Run: headless pygame with SDL's dummy video driver; simulated clock (each Clock.tick advances the game by its frame time, no real sleeping); random seed 0; keys injected as events and as key.get_pressed() state; mouse plan: one left click at the window centre at the start of phase 2, then a move to the lower-right quarter at the start of phase 3.
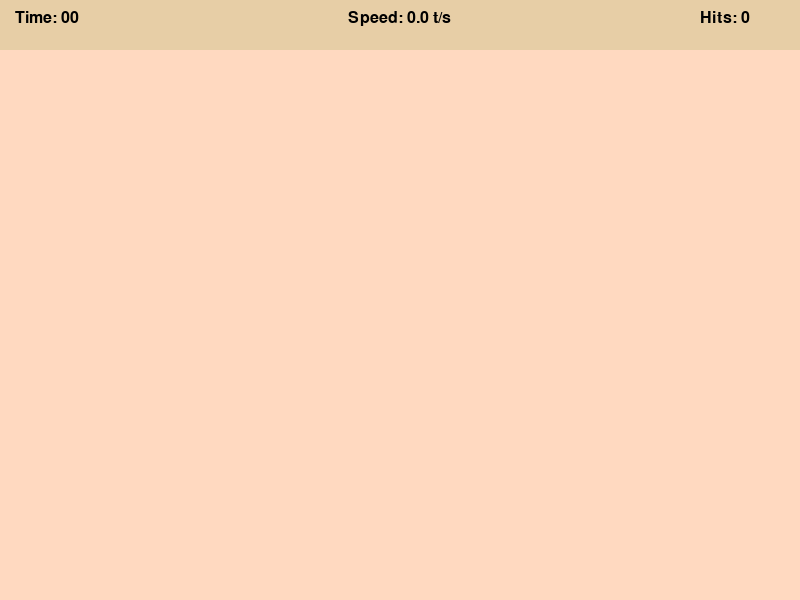
Frame 1 of 4 · flips 1–60 · no input
Frame 2 of 4 · flips 61–180 · clicked the window centre · tapped SPACE, RETURN · held RIGHT (→), D · screen unchanged from frame 1, image omitted
Frame 3 of 4 · flips 181–300 · moved the mouse to the lower-right quarter · held DOWN (↓), S · screen unchanged from frame 2, image omitted
Frame 4 of 4 · flips 301–420 · held LEFT (←), A, UP (↑), W · screen unchanged from frame 3, image omitted

The pygame program that drew these frames:

import math
import random
import time
import pygame
pygame.init()

WIDTH, HEIGHT = 800, 600

WIN = pygame.display.set_mode((WIDTH, HEIGHT))
pygame.display.set_caption("Can You Aim?")

TARGET_EVENT = pygame.USEREVENT
TARGET_PADDING = 30
BG_COLOR = (255, 217, 192)
TOP_BAR_HEIGHT = 50

LABEL_FONT = pygame.font.SysFont("Arial", 24)

class Target:
  MAX_SIZE = 30
  GROWTH_RATE = 0.4
  COLOR = (140, 192, 222)

  def __init__(self, x, y):
      self.x = x
      self.y = y
      self.size = 0
      self.grow = True

  def update(self):
    if self.size + self.GROWTH_RATE >= self.MAX_SIZE:
      self.grow = False

    if self.grow:
      self.size += self.GROWTH_RATE
    else:
      self.size -= self.GROWTH_RATE * 2

  def draw(self, win):
    pygame.draw.circle(win, self.COLOR, (self.x, self.y), self.size) 

  def collide(self, x, y):
    dis = math.sqrt((self.x - x)**2 + (self.y - y)**2)
    return dis <= self.size

def draw(win, targets):
  win.fill(BG_COLOR)

  for target in targets:
    target.draw(win)


def format_time(secs):
  seconds = int(round(secs % 60, 1))

  return f"{seconds:02d}"


def draw_top_bar(win, elapsed_time, targets_pressed, misses):
  pygame.draw.rect(win, (231, 206, 166), (0, 0, WIDTH, TOP_BAR_HEIGHT))
  time_label = LABEL_FONT.render(
    f"Time: {format_time(elapsed_time)}", 1, "black")
  
  speed = round(targets_pressed / elapsed_time, 1)
  speed_label = LABEL_FONT.render(f"Speed: {speed} t/s", 1, "black")
  hits_label = LABEL_FONT.render(f"Hits: {targets_pressed}", 1, "black")

  win.blit(time_label, (15, 10))
  win.blit(speed_label, (get_middle(speed_label), 10))
  win.blit(hits_label, (700, 10))

def end_screen(win, elapsed_time, targets_pressed, clicks):
  win.fill(BG_COLOR)
  
  speed = round(targets_pressed / elapsed_time, 1)
  speed_label = LABEL_FONT.render(f"Speed: {speed} t/s", 1,(136, 74, 57))
  hits_label = LABEL_FONT.render(f"Hits: {targets_pressed}", 1,(136, 74, 57))
  accuracy = targets_pressed
  if accuracy > 0:
    accuracy = round(targets_pressed / clicks * 100, 1)
  else:
    accuracy = 0.0
  accuracy_label = LABEL_FONT.render(f"Accuracy: {accuracy}%", 1,(136, 74, 57))

  win.blit(speed_label, (get_middle(speed_label), 100))
  win.blit(hits_label, (get_middle(hits_label), 200))
  win.blit(accuracy_label, (get_middle(accuracy_label), 300))

  pygame.display.update()

  run = True
  while run:
    for event in pygame.event.get():
      if event.type == pygame.QUIT or event.type == pygame.KEYDOWN:
        quit()

def get_middle(surface):
  return WIDTH / 2 - surface.get_width()/2

def main():
  run = True
  targets = []
  clock = pygame.time.Clock()

  targets_pressed = 0
  clicks = 0
  misses = 0
  start_time = time.time()

  pygame.time.set_timer(TARGET_EVENT, 500)

  while run:
    clock.tick(60)
    click = False
    mouse_pos = pygame.mouse.get_pos()
    elapsed_time = time.time() - start_time

    for event in pygame.event.get():
      if event.type == pygame.QUIT:
        run = False
        break

      if event.type == TARGET_EVENT:
        x = random.randint(TARGET_PADDING + TOP_BAR_HEIGHT, WIDTH - TARGET_PADDING)
        y = random.randint(TARGET_PADDING + TOP_BAR_HEIGHT, HEIGHT - TARGET_PADDING)
        target = Target(x, y)
        targets.append(target)

      if event.type == pygame.MOUSEBUTTONDOWN:
        click = True
        clicks += 1

    for target in targets:
      target.update()
      
      if target.size <= 0:
        targets.remove(target)
        misses += 1

      if click and target.collide(*mouse_pos):
        targets.remove(target)
        targets_pressed += 1

    if elapsed_time >= 60:
      end_screen(WIN, elapsed_time, targets_pressed, clicks)


    draw(WIN, targets)
    draw_top_bar(WIN, elapsed_time, targets_pressed, misses )
    pygame.display.update()


  pygame.quit()

if __name__ == "__main__":
  main()
